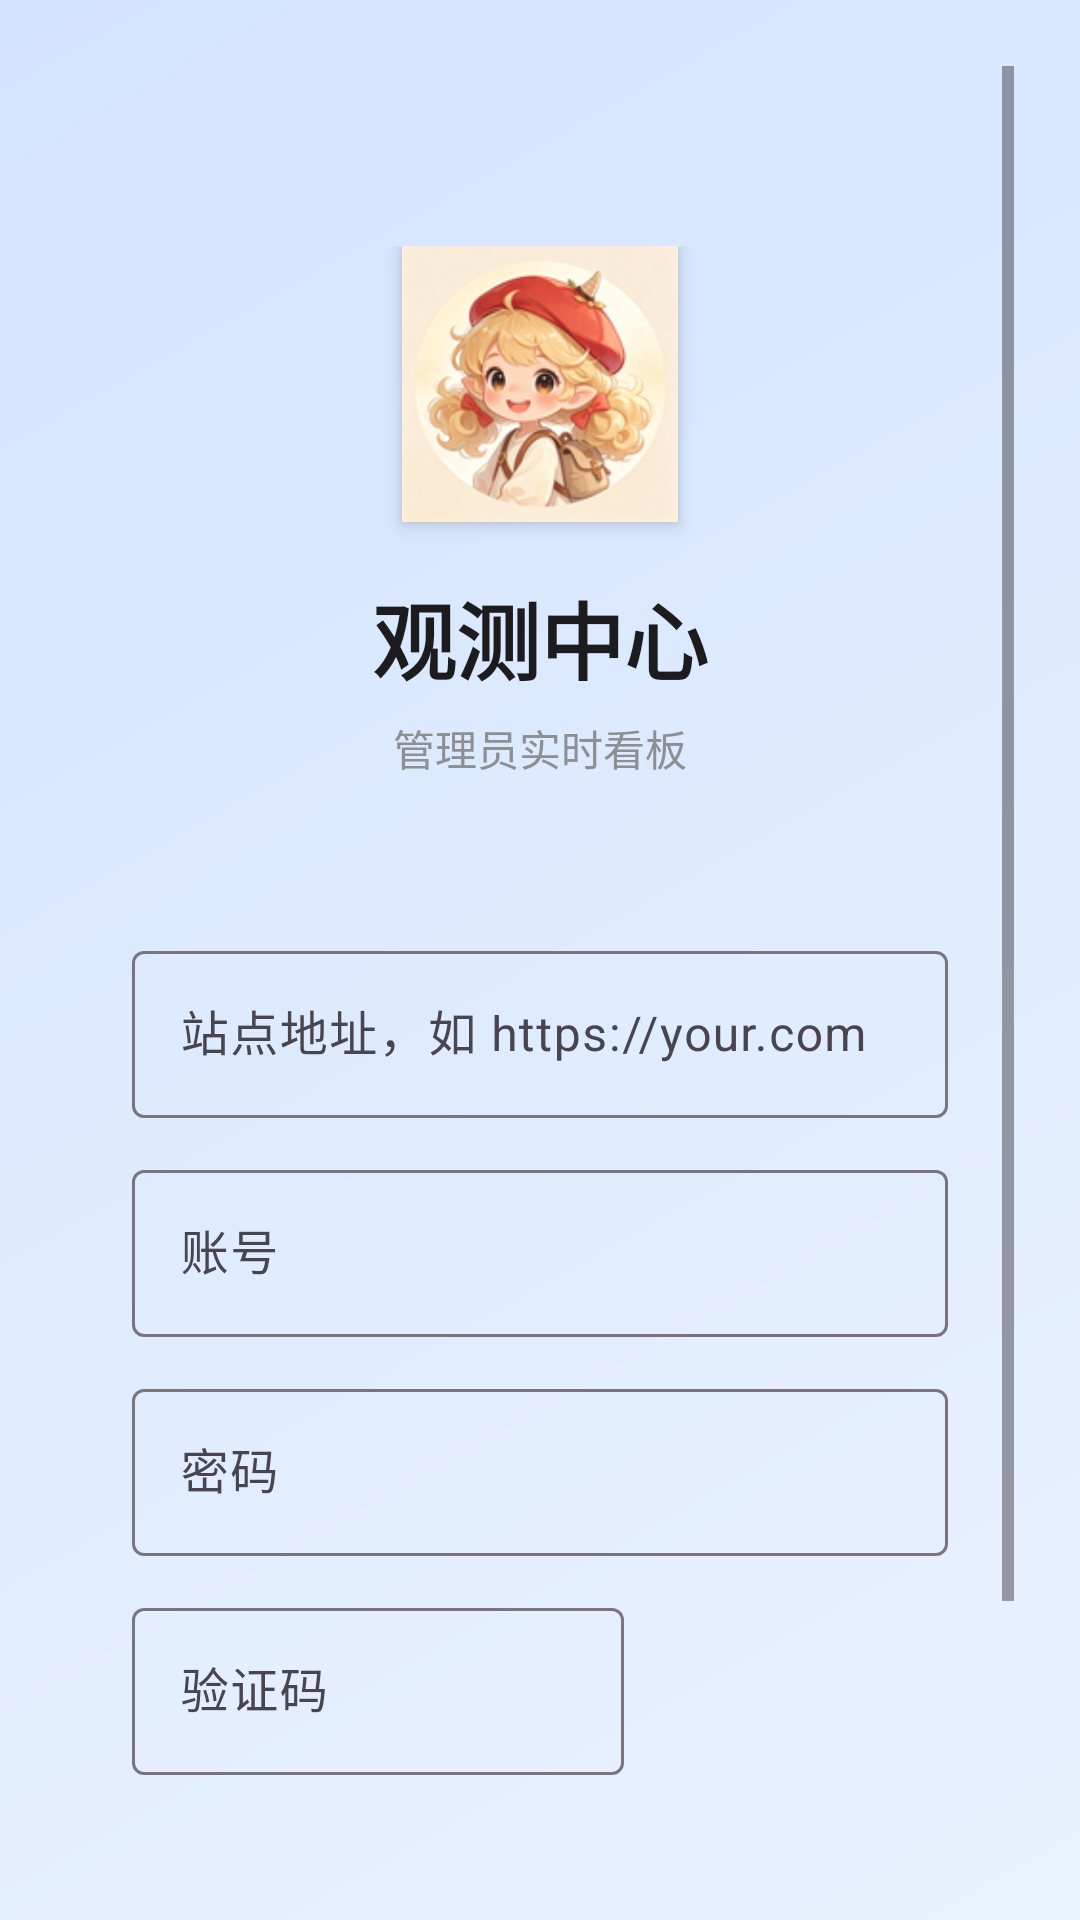

Produce the Android XML layout that renders to this screen, including the resource entries it uses.
<!-- AndroidManifest.xml: application theme Theme.ObsCenter -->
<!-- res/layout/activity_login.xml -->
<?xml version="1.0" encoding="utf-8"?>
<ScrollView xmlns:android="http://schemas.android.com/apk/res/android"
    xmlns:app="http://schemas.android.com/apk/res-auto"
    android:layout_width="match_parent"
    android:layout_height="match_parent"
    android:background="@drawable/bg_login"
    android:fillViewport="true"
    android:padding="22dp">

    <LinearLayout
        android:layout_width="match_parent"
        android:layout_height="wrap_content"
        android:orientation="vertical"
        android:paddingTop="60dp"
        android:paddingBottom="24dp">

        <com.google.android.material.imageview.ShapeableImageView
            android:layout_width="92dp"
            android:layout_height="92dp"
            android:layout_gravity="center_horizontal"
            android:src="@mipmap/ic_launcher"
            android:contentDescription="@string/app_name"
            android:elevation="4dp"
            app:shapeAppearanceOverlay="@style/CircleImage" />

        <TextView
            android:layout_width="wrap_content"
            android:layout_height="wrap_content"
            android:layout_gravity="center_horizontal"
            android:layout_marginTop="18dp"
            android:text="@string/app_name"
            android:textSize="28sp"
            android:textStyle="bold"
            android:textColor="@color/text" />

        <TextView
            android:layout_width="wrap_content"
            android:layout_height="wrap_content"
            android:layout_gravity="center_horizontal"
            android:layout_marginTop="6dp"
            android:text="管理员实时看板"
            android:textSize="14sp"
            android:textColor="@color/textSub" />

        <LinearLayout
            android:layout_width="match_parent"
            android:layout_height="wrap_content"
            android:layout_marginTop="30dp"
            android:background="@drawable/bg_card"
            android:orientation="vertical"
            android:padding="22dp">

            <com.google.android.material.textfield.TextInputLayout
                android:layout_width="match_parent"
                android:layout_height="wrap_content"
                android:hint="@string/site_url">
                <com.google.android.material.textfield.TextInputEditText
                    android:id="@+id/etSite"
                    android:layout_width="match_parent"
                    android:layout_height="wrap_content"
                    android:inputType="textUri" />
            </com.google.android.material.textfield.TextInputLayout>

            <com.google.android.material.textfield.TextInputLayout
                android:layout_width="match_parent"
                android:layout_height="wrap_content"
                android:layout_marginTop="12dp"
                android:hint="@string/account">
                <com.google.android.material.textfield.TextInputEditText
                    android:id="@+id/etUser"
                    android:layout_width="match_parent"
                    android:layout_height="wrap_content"
                    android:inputType="textEmailAddress" />
            </com.google.android.material.textfield.TextInputLayout>

            <com.google.android.material.textfield.TextInputLayout
                android:layout_width="match_parent"
                android:layout_height="wrap_content"
                android:layout_marginTop="12dp"
                android:hint="@string/password">
                <com.google.android.material.textfield.TextInputEditText
                    android:id="@+id/etPass"
                    android:layout_width="match_parent"
                    android:layout_height="wrap_content"
                    android:inputType="textPassword" />
            </com.google.android.material.textfield.TextInputLayout>

            <LinearLayout
                android:layout_width="match_parent"
                android:layout_height="wrap_content"
                android:layout_marginTop="12dp"
                android:orientation="horizontal"
                android:gravity="center_vertical">

                <com.google.android.material.textfield.TextInputLayout
                    android:layout_width="0dp"
                    android:layout_weight="1"
                    android:layout_height="wrap_content"
                    android:hint="@string/captcha">
                    <com.google.android.material.textfield.TextInputEditText
                        android:id="@+id/etCaptcha"
                        android:layout_width="match_parent"
                        android:layout_height="wrap_content"
                        android:inputType="number"
                        android:maxLength="6" />
                </com.google.android.material.textfield.TextInputLayout>

                <ImageView
                    android:id="@+id/imgCaptcha"
                    android:layout_width="96dp"
                    android:layout_height="48dp"
                    android:layout_marginStart="12dp"
                    android:background="?attr/selectableItemBackgroundBorderless"
                    android:contentDescription="@string/refresh_captcha" />
            </LinearLayout>

            <Button
                android:id="@+id/btnLogin"
                android:layout_width="match_parent"
                android:layout_height="54dp"
                android:layout_marginTop="24dp"
                android:text="@string/login"
                android:textSize="16sp"
                android:textColor="#FFFFFF"
                android:background="@drawable/bg_btn"
                android:elevation="2dp" />

            <TextView
                android:id="@+id/tip"
                android:layout_width="match_parent"
                android:layout_height="wrap_content"
                android:layout_marginTop="12dp"
                android:textColor="@color/danger"
                android:textSize="13sp" />
        </LinearLayout>
    </LinearLayout>
</ScrollView>
<!-- resources referenced by this layout -->
<resources>
  <color name="danger">#FF3B30</color>
  <color name="text">#1C1C1E</color>
  <color name="textSub">#8E8E93</color>
  <!-- drawable bg_login (drawable) -->
  <?xml version="1.0" encoding="utf-8"?>
  <shape xmlns:android="http://schemas.android.com/apk/res/android" android:shape="rectangle">
      <gradient
          android:startColor="#EAF2FF"
          android:endColor="#D3E4FF"
          android:angle="135" />
  </shape>
  <!-- mipmap ic_launcher: png bitmap (mipmap-hdpi, 11467 bytes) -->
  <string name="account">账号</string>
  <string name="app_name">观测中心</string>
  <string name="captcha">验证码</string>
  <string name="login">登录</string>
  <string name="password">密码</string>
  <string name="refresh_captcha">点击刷新</string>
  <string name="site_url">站点地址，如 https://your.com</string>
  <style name="Theme.ObsCenter" parent="Theme.Material3.DayNight.NoActionBar">
          <item name="colorPrimary">@color/primary</item>
          <item name="colorPrimaryDark">@color/primaryDark</item>
          <item name="android:windowBackground">@color/bg</item>
          <item name="android:statusBarColor">@color/card</item>
          <item name="android:windowLightStatusBar">true</item>
          <item name="android:navigationBarColor">@color/card</item>
      </style>
  <color name="primary">#0A84FF</color>
  <color name="primaryDark">#0066D6</color>
  <color name="bg">#F6F7F9</color>
  <color name="card">#FFFFFF</color>
</resources>
